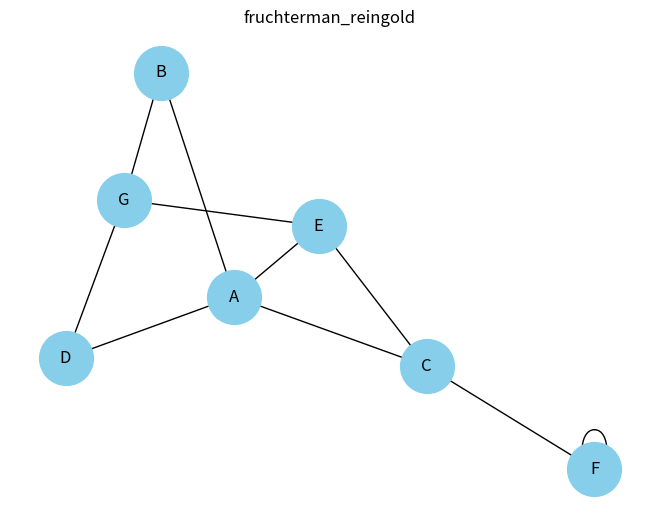
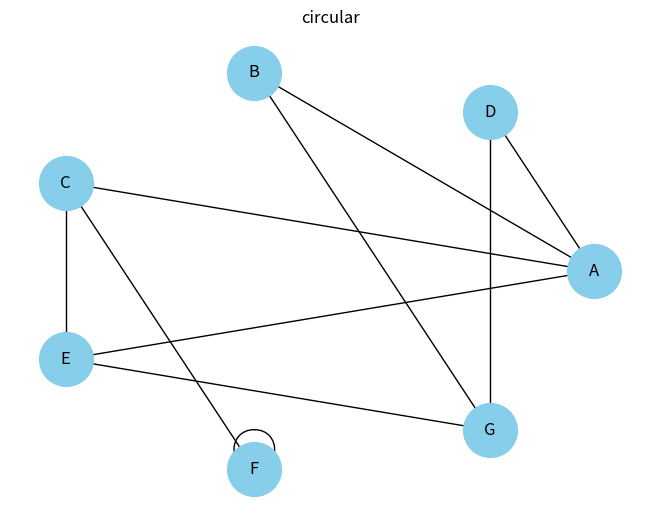
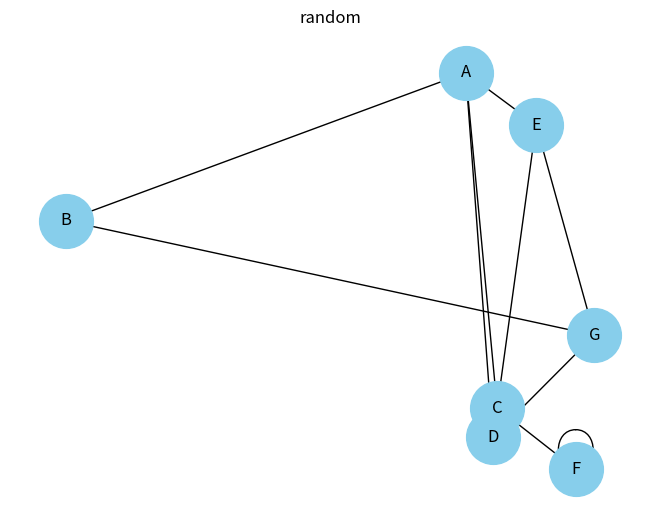
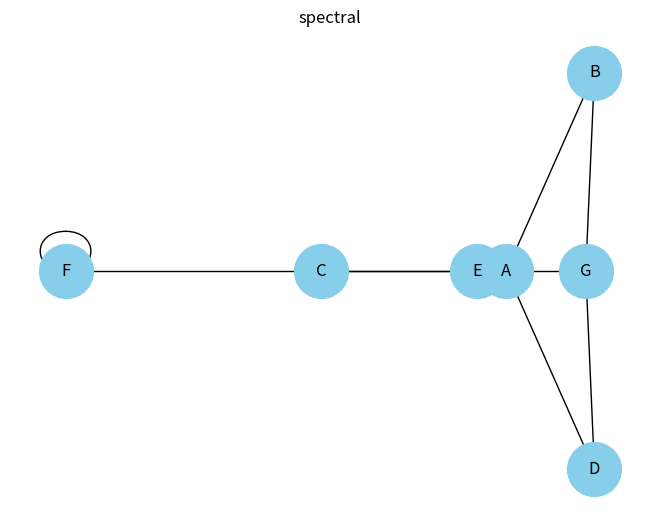
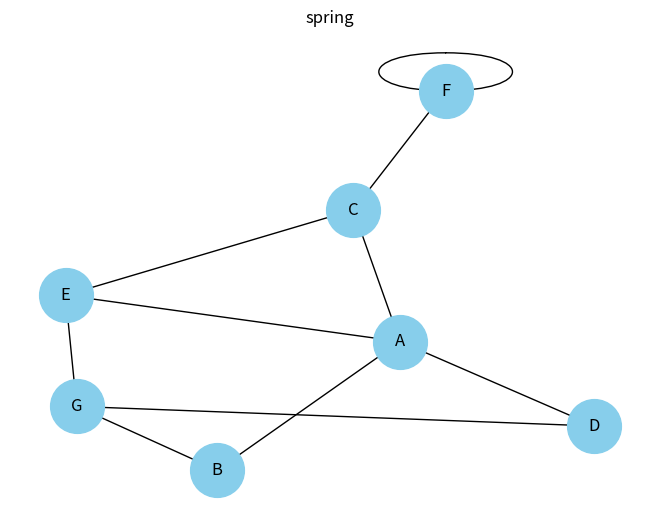

The matplotlib source for these figures, in order:
# libraries
import pandas as pd
import numpy as np
import networkx as nx
import matplotlib.pyplot as plt

# Build a dataframe with your connections
df = pd.DataFrame({'from': ['A', 'B', 'C', 'A', 'E', 'F', 'E', 'G', 'G', 'D', 'F'],
                   'to': ['D', 'A', 'E', 'C', 'A', 'F', 'G', 'D', 'B', 'G', 'C']})
df

# Build your graph
G = nx.from_pandas_edgelist(df, 'from', 'to')

# Fruchterman Reingold
nx.draw(G, with_labels=True, node_size=1500, node_color="skyblue",
        pos=nx.fruchterman_reingold_layout(G))
plt.title("fruchterman_reingold")
plt.show()

# Circular
nx.draw(G, with_labels=True, node_size=1500, node_color="skyblue", pos=nx.circular_layout(G))
plt.title("circular")
plt.show()

# Random
nx.draw(G, with_labels=True, node_size=1500, node_color="skyblue", pos=nx.random_layout(G))
plt.title("random")
plt.show()

# Spectral
nx.draw(G, with_labels=True, node_size=1500, node_color="skyblue", pos=nx.spectral_layout(G))
plt.title("spectral")
plt.show()

# Spring
nx.draw(G, with_labels=True, node_size=1500, node_color="skyblue", pos=nx.spring_layout(G))
plt.title("spring")
plt.show()
